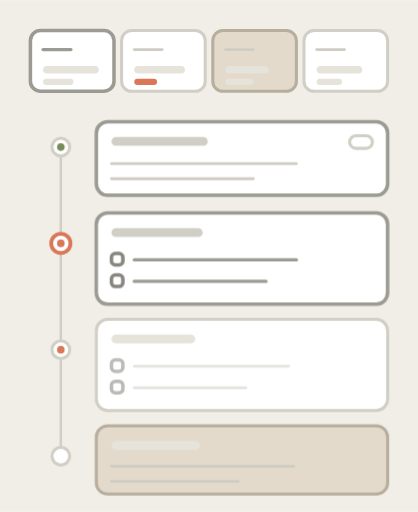
t = 0.00 s
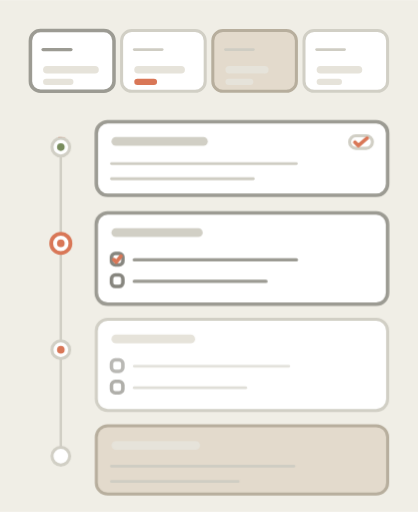
t = 1.15 s
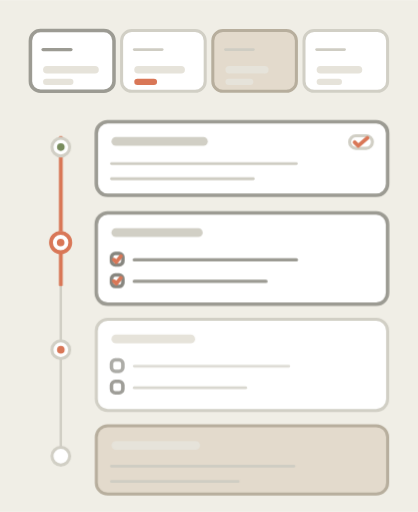
t = 2.30 s
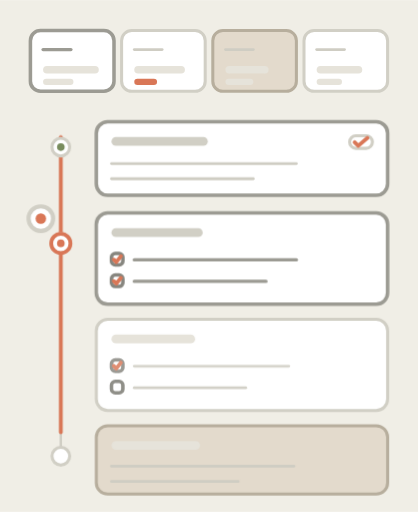
t = 3.45 s
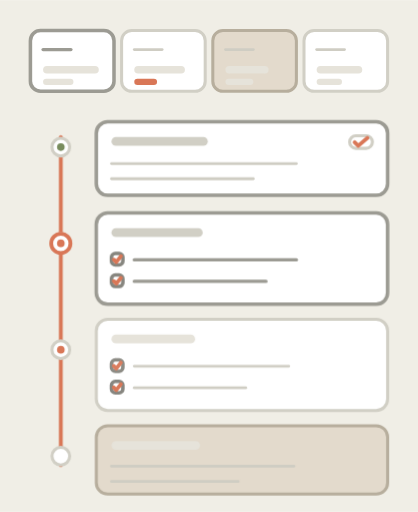
t = 4.60 s
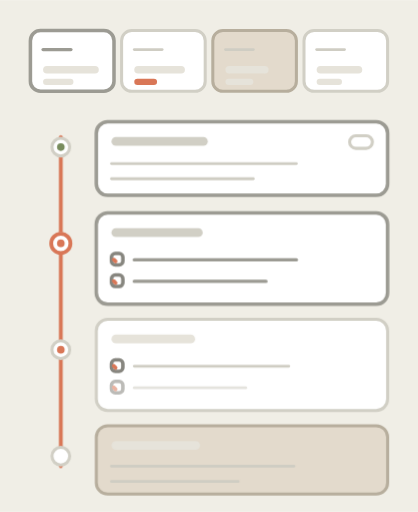
t = 5.75 s

The animated SVG that drew these frames (rendered in a browser with its animation timeline set to each time). Animation: 9 CSS @keyframes rules; one cycle of 6.90 s, repeats indefinitely.

<svg xmlns="http://www.w3.org/2000/svg" viewBox="0 0 165 202" width="165" height="202" role="img" aria-label="Animated abstract implementation plan: summary metric tiles above a vertical milestone timeline of phase cards with checklist steps">
  <style>
    svg{stroke-linejoin:round}
    .bg{fill:#F0EEE6}
    .frame{fill:#FFFFFF;stroke:#D1CFC5;stroke-width:1.2}
    .wh{fill:#FFFFFF;stroke:#9C9B93;stroke-width:1.4}
    .whh{fill:#FFFFFF;stroke:#D1CFC5;stroke-width:1.2}
    .oa{fill:#E3DACC;stroke:#B7AE9D;stroke-width:1.2}
    .sl{fill:#141413}
    .cl{fill:#D97757}
    .ol{fill:#788C5D}
    .fl{fill:#D1CFC5}
    .fll{fill:#E6E3DA}
    .st{fill:none;stroke:#87867F;stroke-width:1.4}
    .stt{fill:none;stroke:#6F6E68;stroke-width:2}
    .hl{fill:none;stroke:#D1CFC5;stroke-width:1}
    .ln{fill:none;stroke:#9C9B93;stroke-width:1.3;stroke-linecap:round}
    .lnf{fill:none;stroke:#CFCDC3;stroke-width:1.1;stroke-linecap:round}
    .lc{fill:none;stroke:#D97757;stroke-width:1.5;stroke-linecap:round}
    .da{stroke-dasharray:3 3}
  </style>
  <style>
    @keyframes a-rail-fill{0%{transform:scaleY(0)}8%{transform:scaleY(0)}82%{transform:scaleY(1)}100%{transform:scaleY(1)}}
.a-rail{transform-box:fill-box;transform-origin:50% 0;animation:a-rail-fill 6s cubic-bezier(.55,.1,.3,1) infinite}

@keyframes a-draw1{0%{stroke-dashoffset:9}12%{stroke-dashoffset:9}20%{stroke-dashoffset:0}92%{stroke-dashoffset:0}97%{stroke-dashoffset:9}100%{stroke-dashoffset:9}}
@keyframes a-draw2{0%{stroke-dashoffset:9}22%{stroke-dashoffset:9}30%{stroke-dashoffset:0}92%{stroke-dashoffset:0}97%{stroke-dashoffset:9}100%{stroke-dashoffset:9}}
@keyframes a-draw3{0%{stroke-dashoffset:9}50%{stroke-dashoffset:9}58%{stroke-dashoffset:0}92%{stroke-dashoffset:0}97%{stroke-dashoffset:9}100%{stroke-dashoffset:9}}
@keyframes a-draw4{0%{stroke-dashoffset:9}60%{stroke-dashoffset:9}68%{stroke-dashoffset:0}92%{stroke-dashoffset:0}97%{stroke-dashoffset:9}100%{stroke-dashoffset:9}}

.a-c1{stroke-dasharray:9 9;animation:a-draw1 6s ease-in-out infinite}
.a-c2{stroke-dasharray:9 9;animation:a-draw2 6s ease-in-out infinite}
.a-c3{stroke-dasharray:9 9;animation:a-draw3 6s ease-in-out infinite}
.a-c4{stroke-dasharray:9 9;animation:a-draw4 6s ease-in-out infinite}

@keyframes a-badgeloop{0%{transform:scale(.2);opacity:0}5%{transform:scale(.2);opacity:0}12%{transform:scale(1.3);opacity:1}18%{transform:scale(.95)}24%{transform:scale(1)}90%{transform:scale(1);opacity:1}96%{transform:scale(.2);opacity:0}100%{transform:scale(.2);opacity:0}}
.a-badge{transform-box:fill-box;transform-origin:50% 50%;animation:a-badgeloop 6s ease-in-out infinite}

@keyframes a-dotloop{0%{transform:scale(1)}38%{transform:scale(1)}44%{transform:scale(1.6)}52%{transform:scale(1)}100%{transform:scale(1)}}
.a-dot1{transform-box:fill-box;transform-origin:24px 96px;animation:a-dotloop 6s ease-in-out infinite}

@keyframes a-dotloop3{0%{transform:scale(1)}54%{transform:scale(1)}60%{transform:scale(1.6)}68%{transform:scale(1)}100%{transform:scale(1)}}
.a-dot2{transform-box:fill-box;transform-origin:24px 138px;animation:a-dotloop3 6s ease-in-out infinite}

@keyframes a-r-wake{0%{opacity:.55}100%{opacity:1}}
.a-row3{animation:a-r-wake 6s ease-in-out infinite}
.a-row3b{animation:a-r-wake 6s ease-in-out infinite;animation-delay:-.9s}

@media (prefers-reduced-motion:reduce){
.a-rail,.a-c1,.a-c2,.a-c3,.a-c4,.a-badge,.a-dot1,.a-dot2,.a-row3,.a-row3b{animation:none}
.a-rail{transform:scaleY(1)}
.a-c1,.a-c2,.a-c3,.a-c4{stroke-dashoffset:0}
.a-badge{opacity:1;transform:none}
.a-row3,.a-row3b{opacity:1}
}
    @media (prefers-reduced-motion: reduce){
      *{animation:none!important;transition:none!important}
      [class*="a-"],[id*="a-"]{opacity:1!important;transform:none!important;stroke-dashoffset:0!important;stroke-dasharray:none!important}
    }
  </style>
  <rect x="0" y="0" width="165" height="202" class="bg"/>

<!-- summary metric tiles row: four 33px tiles, equal 3px gutters, 12px edges -->
<rect x="12" y="12" width="33" height="24" rx="4" class="wh"/>
<line x1="17" y1="19.5" x2="28" y2="19.5" class="ln"/>
<rect x="17" y="26" width="22" height="3" rx="1.5" class="fll"/>
<rect x="17" y="31" width="12" height="2.5" rx="1.25" class="fll"/>

<rect x="48" y="12" width="33" height="24" rx="4" class="whh"/>
<line x1="53" y1="19.5" x2="64" y2="19.5" class="lnf"/>
<rect x="53" y="26" width="20" height="3" rx="1.5" class="fll"/>
<rect x="53" y="31" width="9" height="2.5" rx="1.25" class="cl"/>

<rect x="84" y="12" width="33" height="24" rx="4" class="oa"/>
<line x1="89" y1="19.5" x2="100" y2="19.5" class="lnf"/>
<rect x="89" y="26" width="17" height="3" rx="1.5" class="fll"/>
<rect x="89" y="31" width="11" height="2.5" rx="1.25" class="fll"/>

<rect x="120" y="12" width="33" height="24" rx="4" class="whh"/>
<line x1="125" y1="19.5" x2="136" y2="19.5" class="lnf"/>
<rect x="125" y="26" width="18" height="3" rx="1.5" class="fll"/>
<rect x="125" y="31" width="10" height="2.5" rx="1.25" class="fll"/>

<!-- vertical timeline spine -->
<line x1="24" y1="54" x2="24" y2="184" class="hl"/>
<!-- clay progress rail filling down the spine -->
<line x1="24" y1="54" x2="24" y2="184" class="lc a-rail"/>

<!-- milestone 1 (done) -->
<circle cx="24" cy="58" r="3.5" class="whh"/>
<circle cx="24" cy="58" r="1.5" class="ol"/>
<rect x="38" y="48" width="115" height="29" rx="4.5" class="wh"/>
<rect x="44" y="54" width="38" height="3.5" rx="1.75" class="fl"/>
<rect x="138" y="53.5" width="9" height="5" rx="2.5" class="whh"/>
<path d="M140 56.1 L141.4 57.5 L145 54.4" class="lc a-badge"/>
<line x1="44" y1="64.5" x2="117" y2="64.5" class="lnf"/>
<line x1="44" y1="70.5" x2="100" y2="70.5" class="lnf"/>

<!-- milestone 2 (active, clay) — single focal point -->
<g class="a-dot1">
<circle cx="24" cy="96" r="3.8" class="frame"/>
<circle cx="24" cy="96" r="3.8" class="lc"/>
<circle cx="24" cy="96" r="1.5" class="cl"/>
</g>
<rect x="38" y="84" width="115" height="36" rx="4.5" class="wh"/>
<rect x="44" y="90" width="36" height="3.5" rx="1.75" class="fl"/>
<rect x="44" y="100" width="4.5" height="4.5" rx="1.5" class="st"/>
<path d="M44.9 102.4 L45.9 103.4 L47.7 101.1" class="lc a-c1"/>
<line x1="53" y1="102.5" x2="117" y2="102.5" class="ln"/>
<rect x="44" y="108.5" width="4.5" height="4.5" rx="1.5" class="st"/>
<path d="M44.9 110.9 L45.9 111.9 L47.7 109.6" class="lc a-c2"/>
<line x1="53" y1="111" x2="105" y2="111" class="ln"/>

<!-- milestone 3 -->
<g class="a-dot2">
<circle cx="24" cy="138" r="3.5" class="whh"/>
<circle cx="24" cy="138" r="1.5" class="cl"/>
</g>
<rect x="38" y="126" width="115" height="36" rx="4.5" class="whh"/>
<rect x="44" y="132" width="33" height="3.5" rx="1.75" class="fll"/>
<g class="a-row3">
<rect x="44" y="142" width="4.5" height="4.5" rx="1.5" class="st"/>
<path d="M44.9 144.4 L45.9 145.4 L47.7 143.1" class="lc a-c3"/>
<line x1="53" y1="144.5" x2="114" y2="144.5" class="lnf"/>
</g>
<g class="a-row3b">
<rect x="44" y="150.5" width="4.5" height="4.5" rx="1.5" class="st"/>
<path d="M44.9 152.9 L45.9 153.9 L47.7 151.6" class="lc a-c4"/>
<line x1="53" y1="153" x2="97" y2="153" class="lnf"/>
</g>

<!-- milestone 4 -->
<circle cx="24" cy="180" r="3.5" class="whh"/>
<rect x="38" y="168" width="115" height="27" rx="4.5" class="oa"/>
<rect x="44" y="174" width="35" height="3.5" rx="1.75" class="fll"/>
<line x1="44" y1="184" x2="116" y2="184" class="lnf"/>
<line x1="44" y1="190" x2="94" y2="190" class="lnf"/>
</svg>
